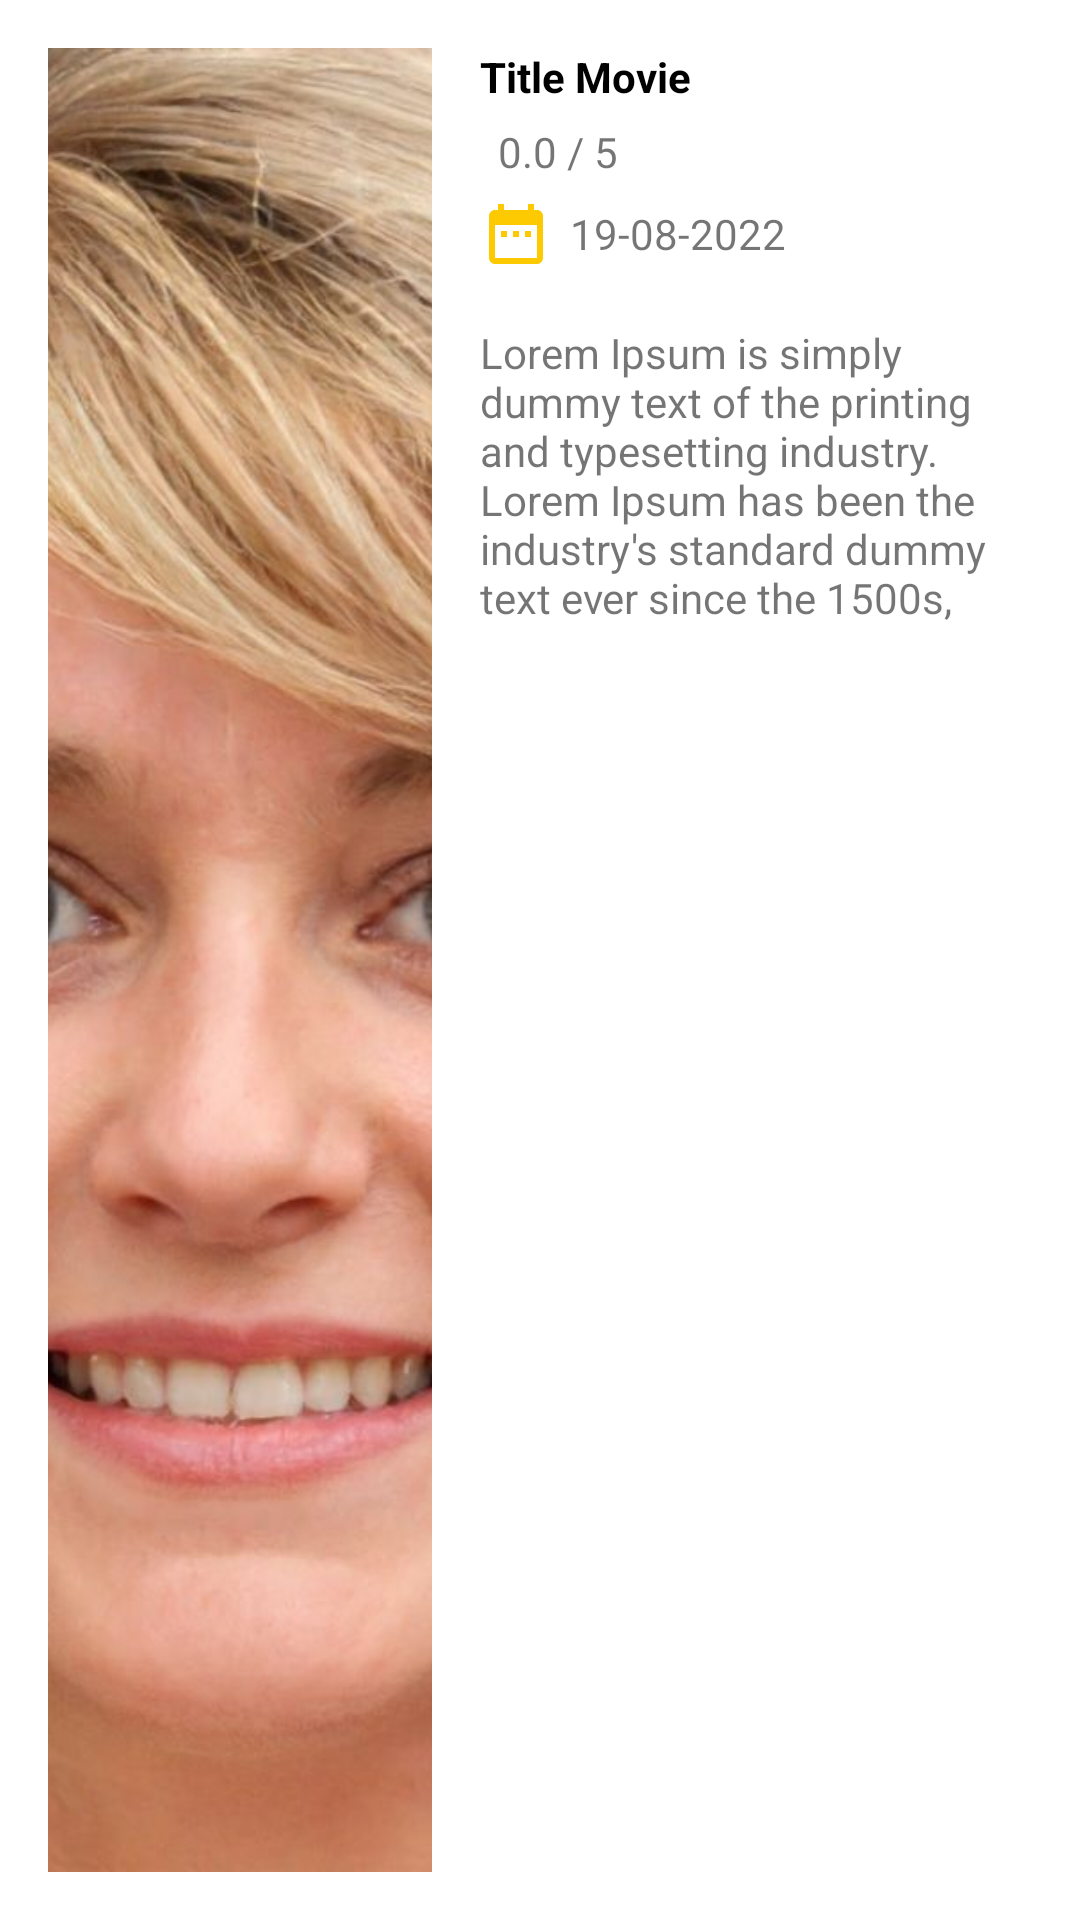

Reconstruct the res/layout file that produces this screen, plus the resources it refers to.
<!-- AndroidManifest.xml: application theme Theme.CobaPertama -->
<!-- res/layout/activity_main_menu2.xml -->
<?xml version="1.0" encoding="utf-8"?>
<RelativeLayout
    xmlns:android="http://schemas.android.com/apk/res/android"
    xmlns:app="http://schemas.android.com/apk/res-auto"
    xmlns:tools="http://schemas.android.com/tools"
    android:layout_width="match_parent"
    android:layout_height="280dp"
    android:padding="16dp"
    tools:context=".MainMenu2">

    <ImageView
        android:id="@+id/iv_profile"
        android:layout_width="128dp"
        android:layout_height="match_parent"
        android:layout_alignParentEnd="false"
        android:scaleType="centerCrop"
        android:src="@drawable/lorem_face_2088" />

    <TextView
        android:id="@+id/tv_name"
        android:layout_width="match_parent"
        android:layout_height="wrap_content"
        android:layout_toEndOf="@id/iv_profile"
        android:text="Title Movie"
        android:textColor="#000"
        android:layout_marginStart="16dp"
        android:textStyle="bold"/>

    <LinearLayout
        android:id="@+id/rating"
        android:layout_width="match_parent"
        android:layout_height="wrap_content"
        android:layout_toEndOf="@id/iv_profile"
        android:layout_below="@id/tv_name"
        android:layout_marginTop="6dp"
        android:layout_marginStart="16dp"
        android:orientation="horizontal">

        <ImageView
            android:layout_width="wrap_content"
            android:layout_height="wrap_content"
            android:src="@drawable/ic_baseline_star_24"/>
        <TextView
            android:layout_width="wrap_content"
            android:layout_height="wrap_content"
            android:text="0.0 / 5"
            android:layout_marginStart="6dp"
            android:layout_gravity="center_vertical"/>
    </LinearLayout>

    <LinearLayout
        android:id="@+id/date"
        android:layout_width="match_parent"
        android:layout_height="wrap_content"
        android:layout_toEndOf="@id/iv_profile"
        android:layout_below="@id/rating"
        android:layout_marginTop="6dp"
        android:layout_marginStart="16dp"
        android:orientation="horizontal">

        <ImageView
            android:layout_width="wrap_content"
            android:layout_height="wrap_content"
            android:src="@drawable/ic_baseline_date_range_24"/>
        <TextView
            android:layout_width="wrap_content"
            android:layout_height="wrap_content"
            android:text="19-08-2022"
            android:layout_marginStart="6dp"
            android:layout_gravity="center_vertical"/>
    </LinearLayout>

    <TextView
        android:layout_width="match_parent"
        android:layout_height="wrap_content"
        android:layout_toEndOf="@+id/iv_profile"
        android:layout_below="@id/date"
        android:layout_marginStart="16dp"
        android:layout_marginTop="18dp"
        android:text="Lorem Ipsum is simply
         dummy text of the printing and typesetting industry.
         Lorem Ipsum has been the industry's standard dummy text ever since the 1500s,"/>


</RelativeLayout>
<!-- resources referenced by this layout -->
<resources>
  <!-- drawable ic_baseline_date_range_24 (drawable) -->
  <vector android:height="24dp" android:tint="#FDC901"
      android:viewportHeight="24" android:viewportWidth="24"
      android:width="24dp" xmlns:android="http://schemas.android.com/apk/res/android">
      <path android:fillColor="@android:color/white" android:pathData="M9,11L7,11v2h2v-2zM13,11h-2v2h2v-2zM17,11h-2v2h2v-2zM19,4h-1L18,2h-2v2L8,4L8,2L6,2v2L5,4c-1.11,0 -1.99,0.9 -1.99,2L3,20c0,1.1 0.89,2 2,2h14c1.1,0 2,-0.9 2,-2L21,6c0,-1.1 -0.9,-2 -2,-2zM19,20L5,20L5,9h14v11z"/>
  </vector>
  <!-- drawable lorem_face_2088: jpg bitmap (drawable, 134372 bytes) -->
  <style name="Theme.CobaPertama" parent="Theme.MaterialComponents.DayNight.DarkActionBar">
          
          <item name="colorPrimary">@color/navyBlue</item>
          <item name="colorPrimaryVariant">@color/purple_700</item>
          <item name="colorOnPrimary">@color/white</item>
          
          <item name="colorSecondary">@color/pink</item>
          <item name="colorSecondaryVariant">@color/pink_variant</item>
          <item name="colorOnSecondary">@color/black</item>
          
          <item name="android:statusBarColor" tools:targetApi="l">?attr/colorPrimaryVariant</item>
          
      </style>
  <color name="navyBlue">#030E49</color>
  <color name="purple_700">#FF3700B3</color>
  <color name="white">#FFFFFFFF</color>
  <color name="pink">#F81562</color>
  <color name="pink_variant">#BD0845</color>
  <color name="black">#FF000000</color>
</resources>
